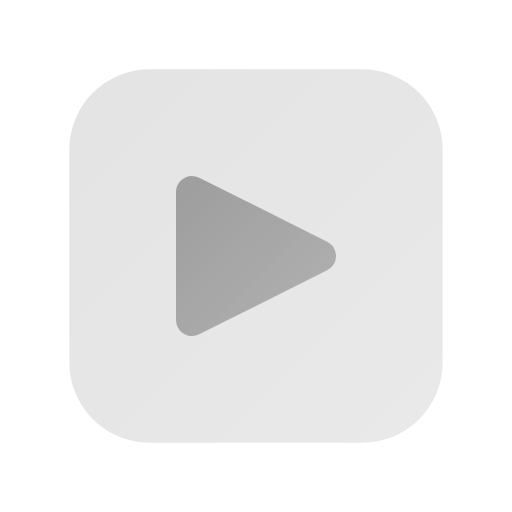
t = 0.00 s
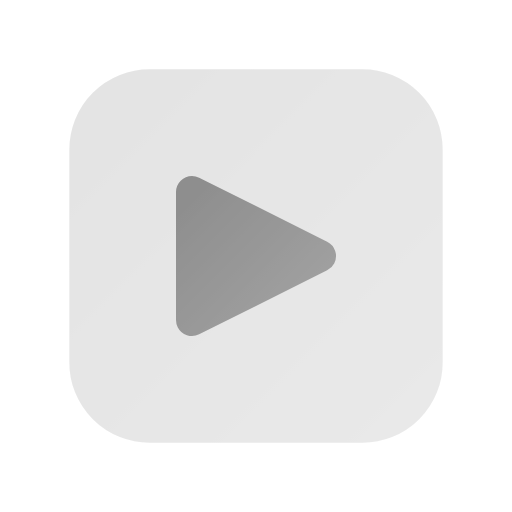
t = 0.25 s
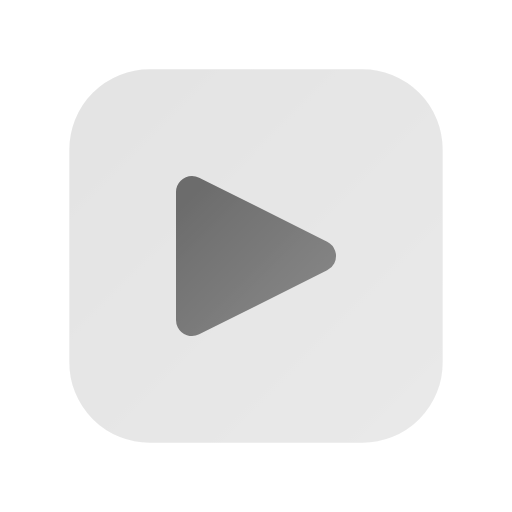
t = 0.75 s
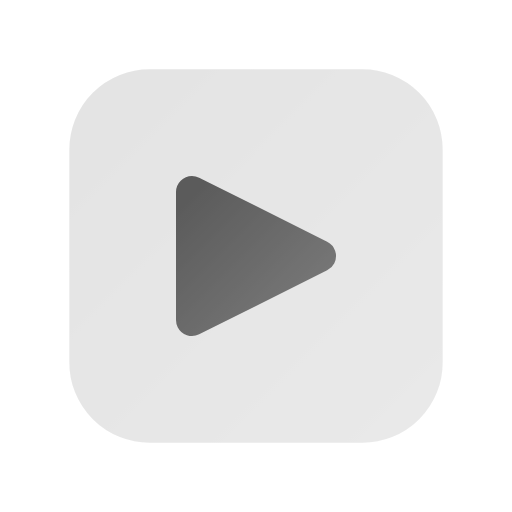
t = 1.00 s
t = 1.25 s: frame unchanged from t = 0.75 s, image omitted
t = 1.75 s: frame unchanged from t = 0.25 s, image omitted

The animated SVG that drew these frames (rendered in a browser with its animation timeline set to each time). Animation: 2 SMIL elements (animate=2); one cycle of 2.00 s, repeats indefinitely.

<svg viewBox="0 0 24 24" width="24" height="24" fill="none" xmlns="http://www.w3.org/2000/svg">
  <defs>
    <linearGradient id="capcut-anim-gradient" x1="0%" y1="0%" x2="100%" y2="100%">
      <stop offset="0%" style="stop-color:#000000;stop-opacity:1" />
      <stop offset="100%" style="stop-color:#333333;stop-opacity:1" />
    </linearGradient>
  </defs>
  <rect x="4" y="4" width="16" height="16" rx="3" stroke="url(#capcut-anim-gradient)" stroke-width="1.5" fill="url(#capcut-anim-gradient)" opacity="0.1"/>
  <path d="M9 9l6 3-6 3V9z" stroke="url(#capcut-anim-gradient)" stroke-width="1.5" stroke-linejoin="round" fill="url(#capcut-anim-gradient)" opacity="0.3">
    <animate attributeName="opacity" values="0.3;0.6;0.3" dur="2s" repeatCount="indefinite"/>
  </path>
  <path d="M15 9v6" stroke="url(#capcut-anim-gradient)" stroke-width="1.5" stroke-linecap="round">
    <animate attributeName="opacity" values="0.5;1;0.5" dur="2s" repeatCount="indefinite"/>
  </path>
</svg>
